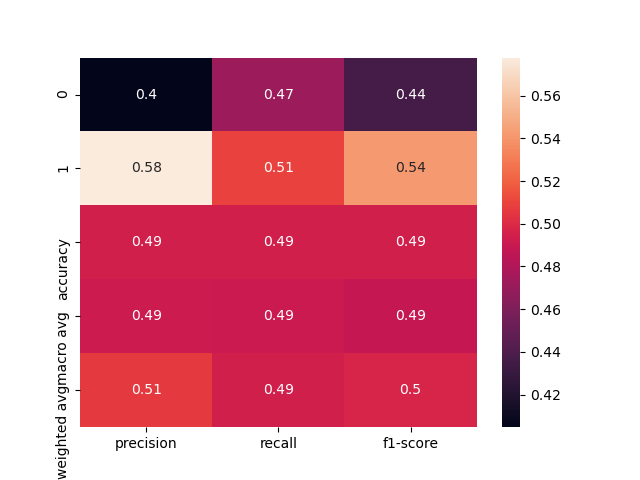

The table this chart was drawn from, first rows:
, precision, recall, f1-score, support
0, 0.4048, 0.4722, 0.4359, 72.0
1, 0.5778, 0.5098, 0.5417, 102.0
accuracy, 0.4943, 0.4943, 0.4943, 0.4943
macro avg, 0.4913, 0.491, 0.4888, 174.0
weighted avg, 0.5062, 0.4943, 0.4979, 174.0
